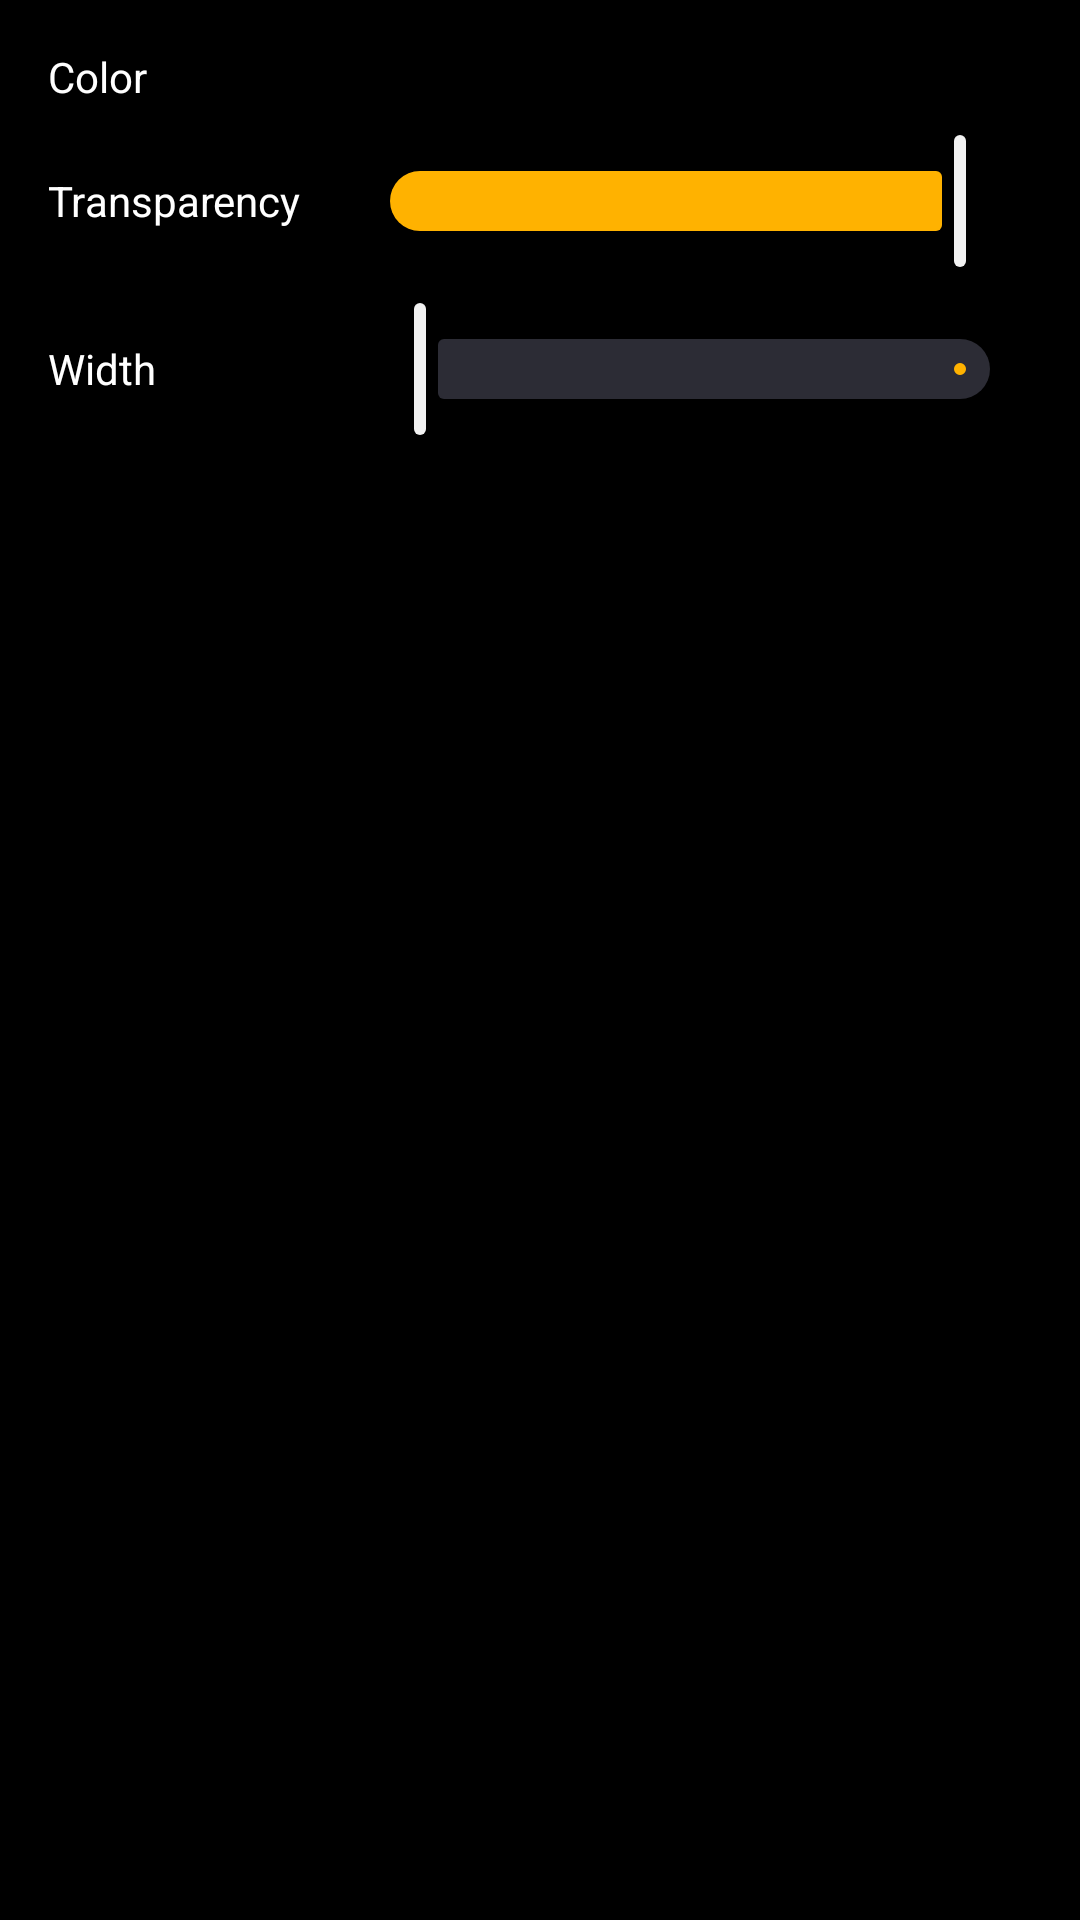

Android layout source for this screen:
<!-- AndroidManifest.xml: application theme AppTheme -->
<!-- res/layout/text_stroke_settings.xml -->
<?xml version="1.0" encoding="utf-8"?>
<LinearLayout xmlns:android="http://schemas.android.com/apk/res/android"
    android:layout_width="match_parent"
    android:layout_height="wrap_content"
    android:orientation="vertical"
    android:padding="16dp"
    android:background="@drawable/bg_bottom_nav_floating"
    android:elevation="12dp"
    android:layout_marginHorizontal="16dp"
    android:layout_marginBottom="8dp">

    
    <LinearLayout
        android:layout_width="match_parent"
        android:layout_height="wrap_content"
        android:orientation="horizontal"
        android:gravity="center_vertical">
        <TextView
            android:layout_width="100dp"
            android:layout_height="wrap_content"
            android:text="Color"
            android:textColor="#FFFFFF"
            android:textSize="14sp" />
        <HorizontalScrollView
            android:layout_width="0dp"
            android:layout_height="wrap_content"
            android:layout_weight="1"
            android:scrollbars="none"
            android:requiresFadingEdge="horizontal"
            android:fadingEdgeLength="16dp">
            <LinearLayout
                android:id="@+id/strokeColorPickerList"
                android:layout_width="wrap_content"
                android:layout_height="wrap_content"
                android:orientation="horizontal"
                android:gravity="center_vertical" />
        </HorizontalScrollView>
    </LinearLayout>

    
    <LinearLayout
        android:layout_width="match_parent"
        android:layout_height="wrap_content"
        android:orientation="horizontal"
        android:gravity="center_vertical"
        android:layout_marginTop="8dp">
        <TextView
            android:layout_width="100dp"
            android:layout_height="wrap_content"
            android:text="Transparency"
            android:textColor="#FFFFFF"
            android:textSize="14sp" />
        <com.google.android.material.slider.Slider
            android:id="@+id/seekStrokeOpacity"
            android:layout_width="0dp"
            android:layout_height="wrap_content"
            android:layout_weight="1"
            android:valueFrom="0"
            android:valueTo="100"
            android:stepSize="1"
            android:value="100" />
    </LinearLayout>

    
    <LinearLayout
        android:layout_width="match_parent"
        android:layout_height="wrap_content"
        android:orientation="horizontal"
        android:gravity="center_vertical"
        android:layout_marginTop="8dp">
        <TextView
            android:layout_width="100dp"
            android:layout_height="wrap_content"
            android:text="Width"
            android:textColor="#FFFFFF"
            android:textSize="14sp" />
        <com.google.android.material.slider.Slider
            android:id="@+id/seekStrokeWidth"
            android:layout_width="0dp"
            android:layout_height="wrap_content"
            android:layout_weight="1"
            android:valueFrom="0"
            android:valueTo="20"
            android:stepSize="1"
            android:value="0" />
    </LinearLayout>

</LinearLayout>
<!-- resources referenced by this layout -->
<resources>
  <style name="AppTheme" parent="Theme.Material3.Dark.NoActionBar">
          <item name="colorPrimary">@color/colorPrimary</item>
          <item name="colorPrimaryVariant">@color/colorPrimaryVariant</item>
          <item name="colorOnPrimary">@color/onAmber</item>
          <item name="colorSecondary">@color/colorSecondary</item>
          <item name="colorSecondaryVariant">@color/colorSecondaryVariant</item>
          <item name="colorOnSecondary">@color/onAmber</item>
          <item name="android:windowBackground">@color/background</item>
          <item name="android:textColor">@color/textColor</item>
          <item name="android:navigationBarColor">@color/navigationBarColor</item>
          <item name="android:statusBarColor">@color/statusBarColor</item>
          
          <item name="android:windowActivityTransitions">true</item>
          
          <item name="sliderStyle">@style/Widget.CutLoss.Slider</item>
      </style>
  <color name="colorPrimary">#FFB200</color>
  <color name="colorPrimaryVariant">#C78D00</color>
  <color name="onAmber">#000000</color>
  <color name="colorSecondary">#FFB200</color>
  <color name="colorSecondaryVariant">#C78D00</color>
  <color name="background">#000000</color>
  <color name="textColor">#F2F2F2</color>
  <color name="navigationBarColor">#000000</color>
  <color name="statusBarColor">#000000</color>
  <style name="Widget.CutLoss.Slider" parent="Widget.Material3.Slider">
          <item name="trackColorActive">@color/colorPrimary</item>
          <item name="trackColorInactive">@color/outlineVariant</item>
          <item name="thumbColor">@color/textColor</item>
          <item name="haloColor">@color/sliderHalo</item>
          <item name="trackHeight">20dp</item>
          <item name="thumbRadius">6dp</item>
          <item name="tickVisible">false</item>
      </style>
  <color name="outlineVariant">#2C2C35</color>
  <color name="sliderHalo">#1A1A20</color>
</resources>
